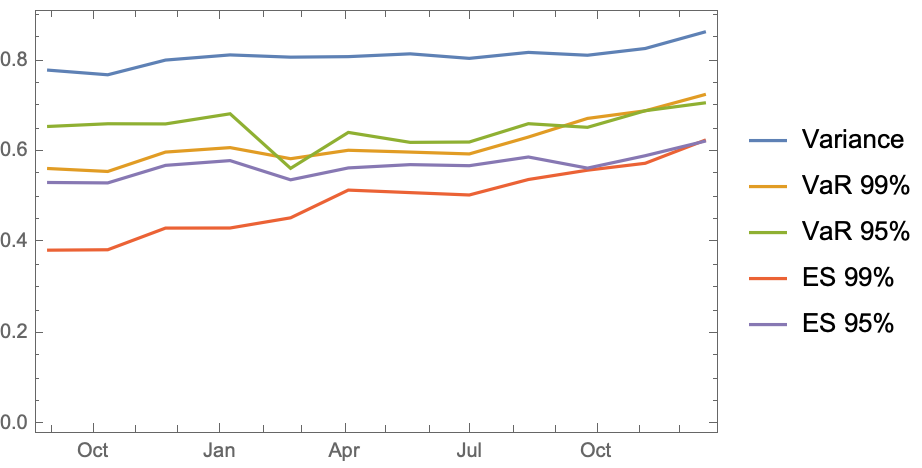

The data file committed next to this chart (first rows):
Variance, VaR 99%, VaR 95%, ES 99%, ES 95%, Spectral 10
2020-12-18, 0.8636, 0.7259, 0.7078, 0.6252, 0.6234, 0.6874
2020-11-05, 0.8276, 0.6905, 0.6907, 0.5751, 0.5917, 0.6371
2020-09-24, 0.8127, 0.6737, 0.6542, 0.5599, 0.5644, 0.6044
2020-08-12, 0.819, 0.6328, 0.6621, 0.5394, 0.5889, 0.605
2020-06-30, 0.8058, 0.5956, 0.6218, 0.5053, 0.5697, 0.5869
2020-05-18, 0.8158, 0.5997, 0.6211, 0.5105, 0.5721, 0.6034
2020-04-03, 0.8097, 0.6037, 0.643, 0.5161, 0.5648, 0.6032
2020-02-21, 0.8085, 0.5851, 0.5639, 0.4551, 0.5387, 0.611
2020-01-08, 0.8135, 0.6095, 0.684, 0.4327, 0.5809, 0.609
2019-11-22, 0.8021, 0.5997, 0.6616, 0.4325, 0.5705, 0.5844
2019-10-11, 0.7697, 0.557, 0.662, 0.3848, 0.5319, 0.546
2019-08-29, 0.7799, 0.5635, 0.6561, 0.3839, 0.5328, 0.56
